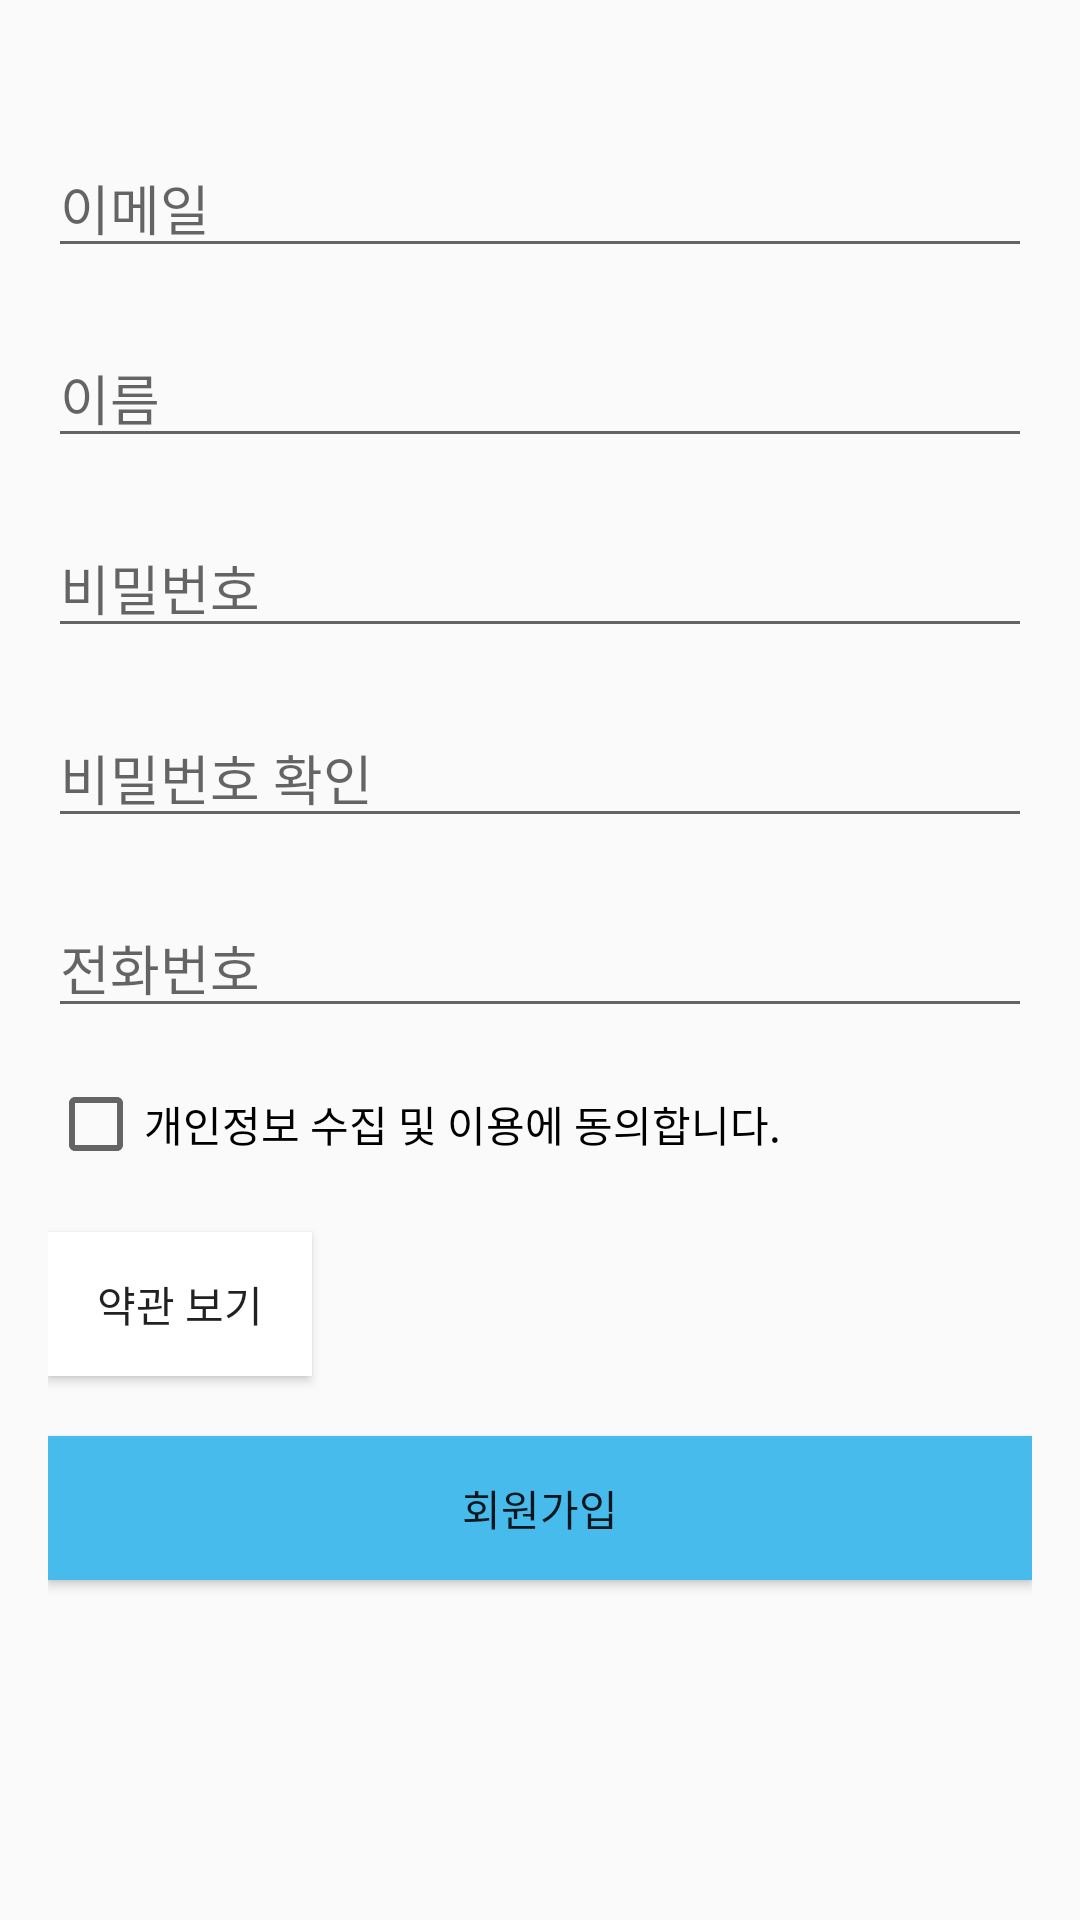

Layout XML and referenced resources for this Android screen:
<!-- AndroidManifest.xml: application theme Theme.Mogu -->
<!-- res/layout/sign_up.xml -->
<?xml version="1.0" encoding="utf-8"?>
<LinearLayout xmlns:android="http://schemas.android.com/apk/res/android"
    android:layout_width="match_parent"
    android:layout_height="match_parent"
    android:orientation="vertical"
    android:padding="16dp">

    
    <EditText
        android:id="@+id/emailEditText"
        android:layout_width="match_parent"
        android:layout_height="wrap_content"
        android:hint="이메일"
        android:inputType="textEmailAddress"
        android:layout_marginTop="30dp"
        android:layout_marginBottom="20dp" />

    
    <EditText
        android:id="@+id/nameEditText"
        android:layout_width="match_parent"
        android:layout_height="wrap_content"
        android:hint="이름"
        android:layout_marginBottom="20dp" />

    
    <EditText
        android:id="@+id/passwordEditText"
        android:layout_width="match_parent"
        android:layout_height="wrap_content"
        android:hint="비밀번호"
        android:inputType="textPassword"
        android:layout_marginBottom="20dp" />

    
    <EditText
        android:id="@+id/confirmPasswordEditText"
        android:layout_width="match_parent"
        android:layout_height="wrap_content"
        android:hint="비밀번호 확인"
        android:inputType="textPassword"
        android:layout_marginBottom="20dp" />

    
    <EditText
        android:id="@+id/phoneEditText"
        android:layout_width="match_parent"
        android:layout_height="wrap_content"
        android:hint="전화번호"
        android:inputType="phone"
        android:layout_marginBottom="16dp" />

    
    <CheckBox
        android:id="@+id/agreeCheckBox"
        android:layout_width="wrap_content"
        android:layout_height="wrap_content"
        android:text="개인정보 수집 및 이용에 동의합니다."
        android:layout_marginBottom="20dp" />

    
    <Button
        android:id="@+id/showTermsButton"
        android:layout_width="wrap_content"
        android:layout_height="wrap_content"
        android:text="약관 보기"
        android:background="#ffffff"
        android:layout_marginBottom="20dp" />

    
    <Button
        android:id="@+id/signupButton"
        android:layout_width="match_parent"
        android:layout_height="wrap_content"
        android:background="#48bbed"
        android:text="회원가입" />
</LinearLayout>
<!-- resources referenced by this layout -->
<resources>
  <style name="Theme.Mogu" parent="Base.Theme.Mogu" />
  <style name="Base.Theme.Mogu" parent="Theme.AppCompat.Light">
          <item name="windowNoTitle">true</item>
          <item name="windowActionBar">false</item>
      </style>
</resources>
